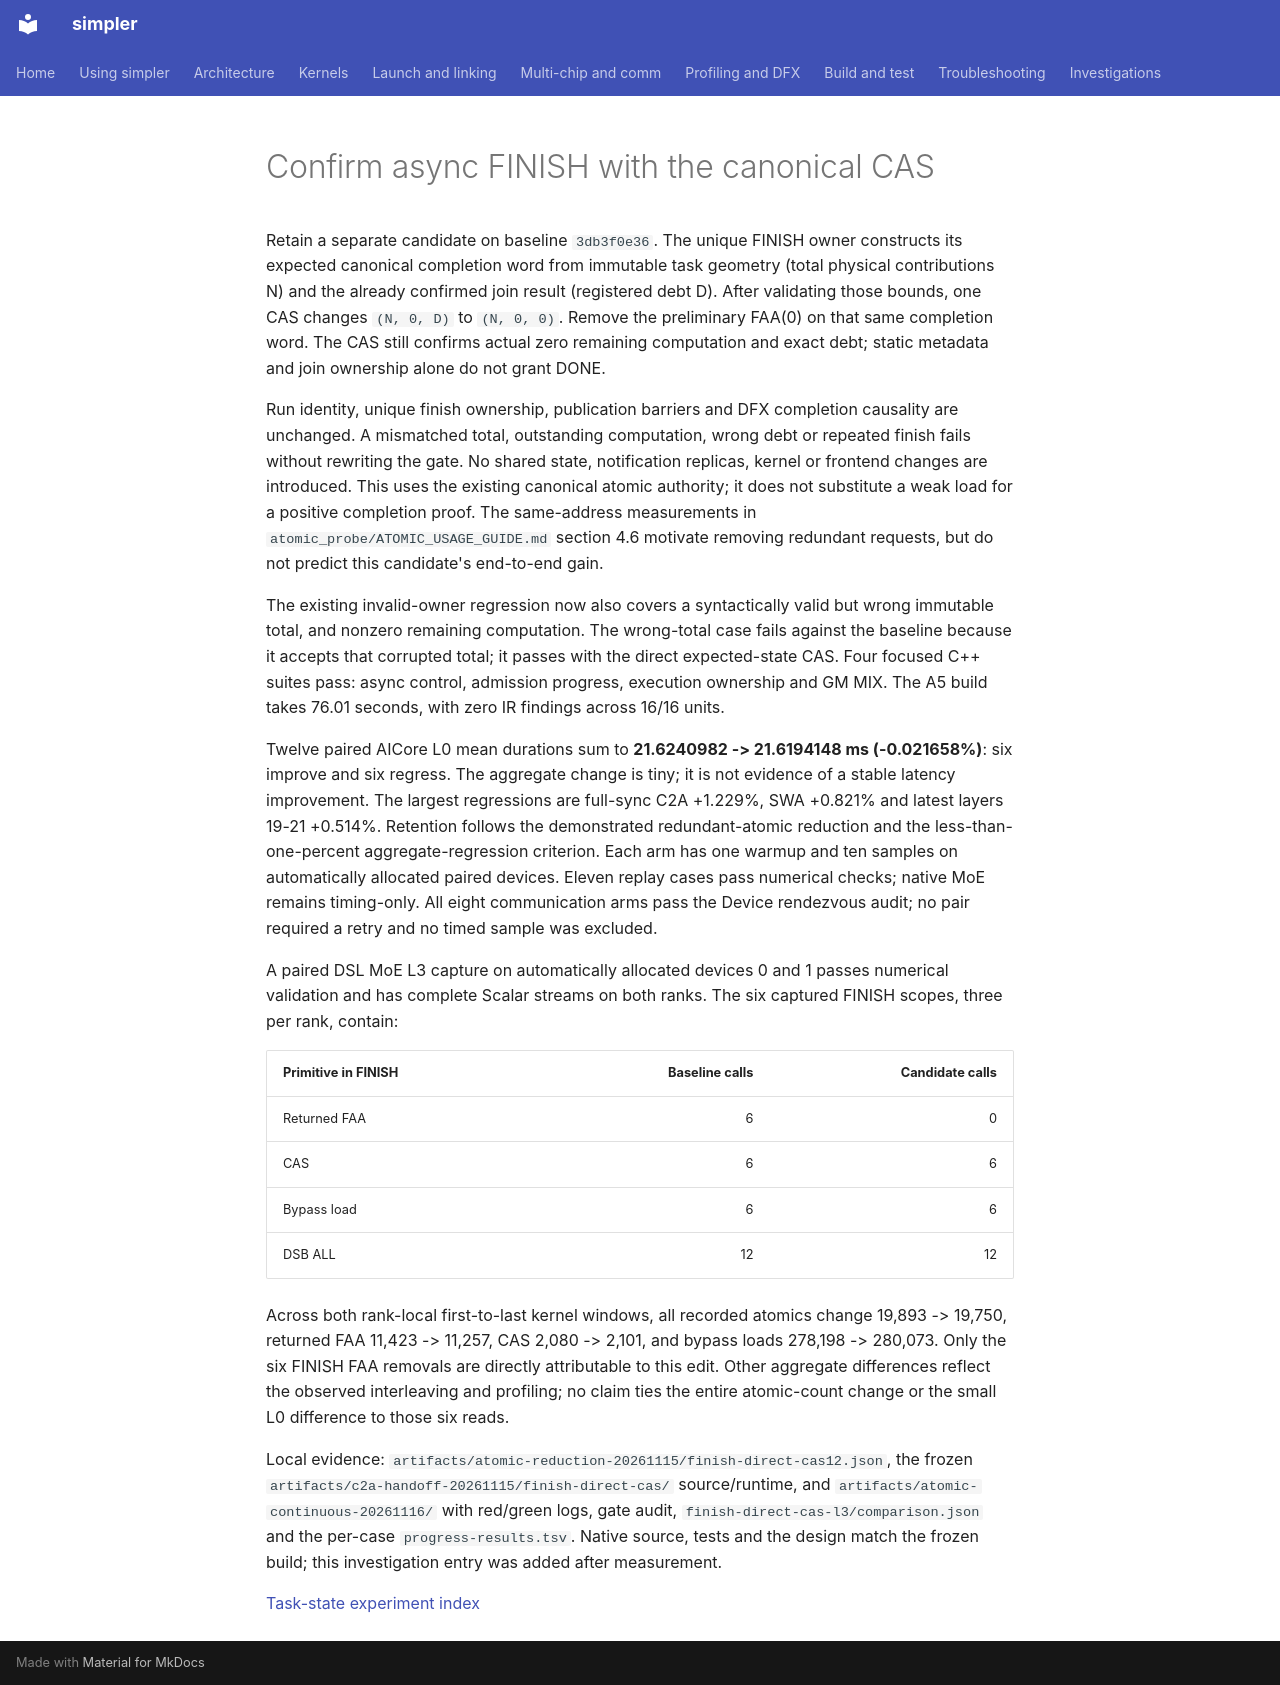

repository: hw-native-sys/simpler · page: investigations/2026-11-a5-hbg-task-state/async-finish-cas/index.html · generator: mkdocs

# Confirm async FINISH with the canonical CAS

Retain a separate candidate on baseline `3db3f0e36`. The unique FINISH owner
constructs its expected canonical completion word from immutable task geometry
(total physical contributions N) and the already confirmed join result
(registered debt D). After validating those bounds, one CAS changes `(N, 0, D)`
to `(N, 0, 0)`. Remove the preliminary FAA(0) on that same completion word.
The CAS still confirms actual zero remaining computation and exact debt; static
metadata and join ownership alone do not grant DONE.

Run identity, unique finish ownership, publication barriers and DFX completion
causality are unchanged. A mismatched total, outstanding computation, wrong
debt or repeated finish fails without rewriting the gate. No shared state,
notification replicas, kernel or frontend changes are introduced. This uses
the existing canonical atomic authority; it does not substitute a weak load
for a positive completion proof. The same-address measurements in
`atomic_probe/ATOMIC_USAGE_GUIDE.md` section 4.6 motivate removing redundant
requests, but do not predict this candidate's end-to-end gain.

The existing invalid-owner regression now also covers a syntactically valid
but wrong immutable total, and nonzero remaining computation. The wrong-total
case fails against the baseline because it accepts that corrupted total; it
passes with the direct expected-state CAS. Four focused C++ suites pass:
async control, admission progress, execution ownership and GM MIX. The A5
build takes 76.01 seconds, with zero IR findings across 16/16 units.

Twelve paired AICore L0 mean durations sum to **21.6240982 -> 21.6194148 ms
(-0.021658%)**: six improve and six regress. The aggregate change is tiny;
it is not evidence of a stable latency improvement. The largest regressions
are full-sync C2A +1.229%, SWA +0.821% and latest layers 19-21 +0.514%.
Retention follows the demonstrated redundant-atomic reduction and the
less-than-one-percent aggregate-regression criterion. Each arm has one
warmup and ten samples on automatically allocated paired devices. Eleven
replay cases pass numerical checks; native MoE remains timing-only. All eight
communication arms pass the Device rendezvous audit; no pair required a retry
and no timed sample was excluded.

A paired DSL MoE L3 capture on automatically allocated devices 0 and 1 passes
numerical validation and has complete Scalar streams on both ranks. The six
captured FINISH scopes, three per rank, contain:

| Primitive in FINISH | Baseline calls | Candidate calls |
| ------------------- | -------------: | --------------: |
| Returned FAA | 6 | 0 |
| CAS | 6 | 6 |
| Bypass load | 6 | 6 |
| DSB ALL | 12 | 12 |

Across both rank-local first-to-last kernel windows, all recorded atomics
change 19,893 -> 19,750, returned FAA 11,423 -> 11,257, CAS 2,080 -> 2,101,
and bypass loads 278,198 -> 280,073. Only the six FINISH FAA removals are
directly attributable to this edit. Other aggregate differences reflect the
observed interleaving and profiling; no claim ties the entire atomic-count
change or the small L0 difference to those six reads.

Local evidence: `artifacts/atomic-reduction-20261115/finish-direct-cas12.json`,
the frozen `artifacts/c2a-handoff-20261115/finish-direct-cas/` source/runtime,
and `artifacts/atomic-continuous-20261116/` with red/green logs, gate audit,
`finish-direct-cas-l3/comparison.json` and the per-case `progress-results.tsv`.
Native source, tests and the design match the frozen build; this investigation
entry was added after measurement.

[Task-state experiment index](../2026-11-a5-hbg-terminal-claim-cache.md)
